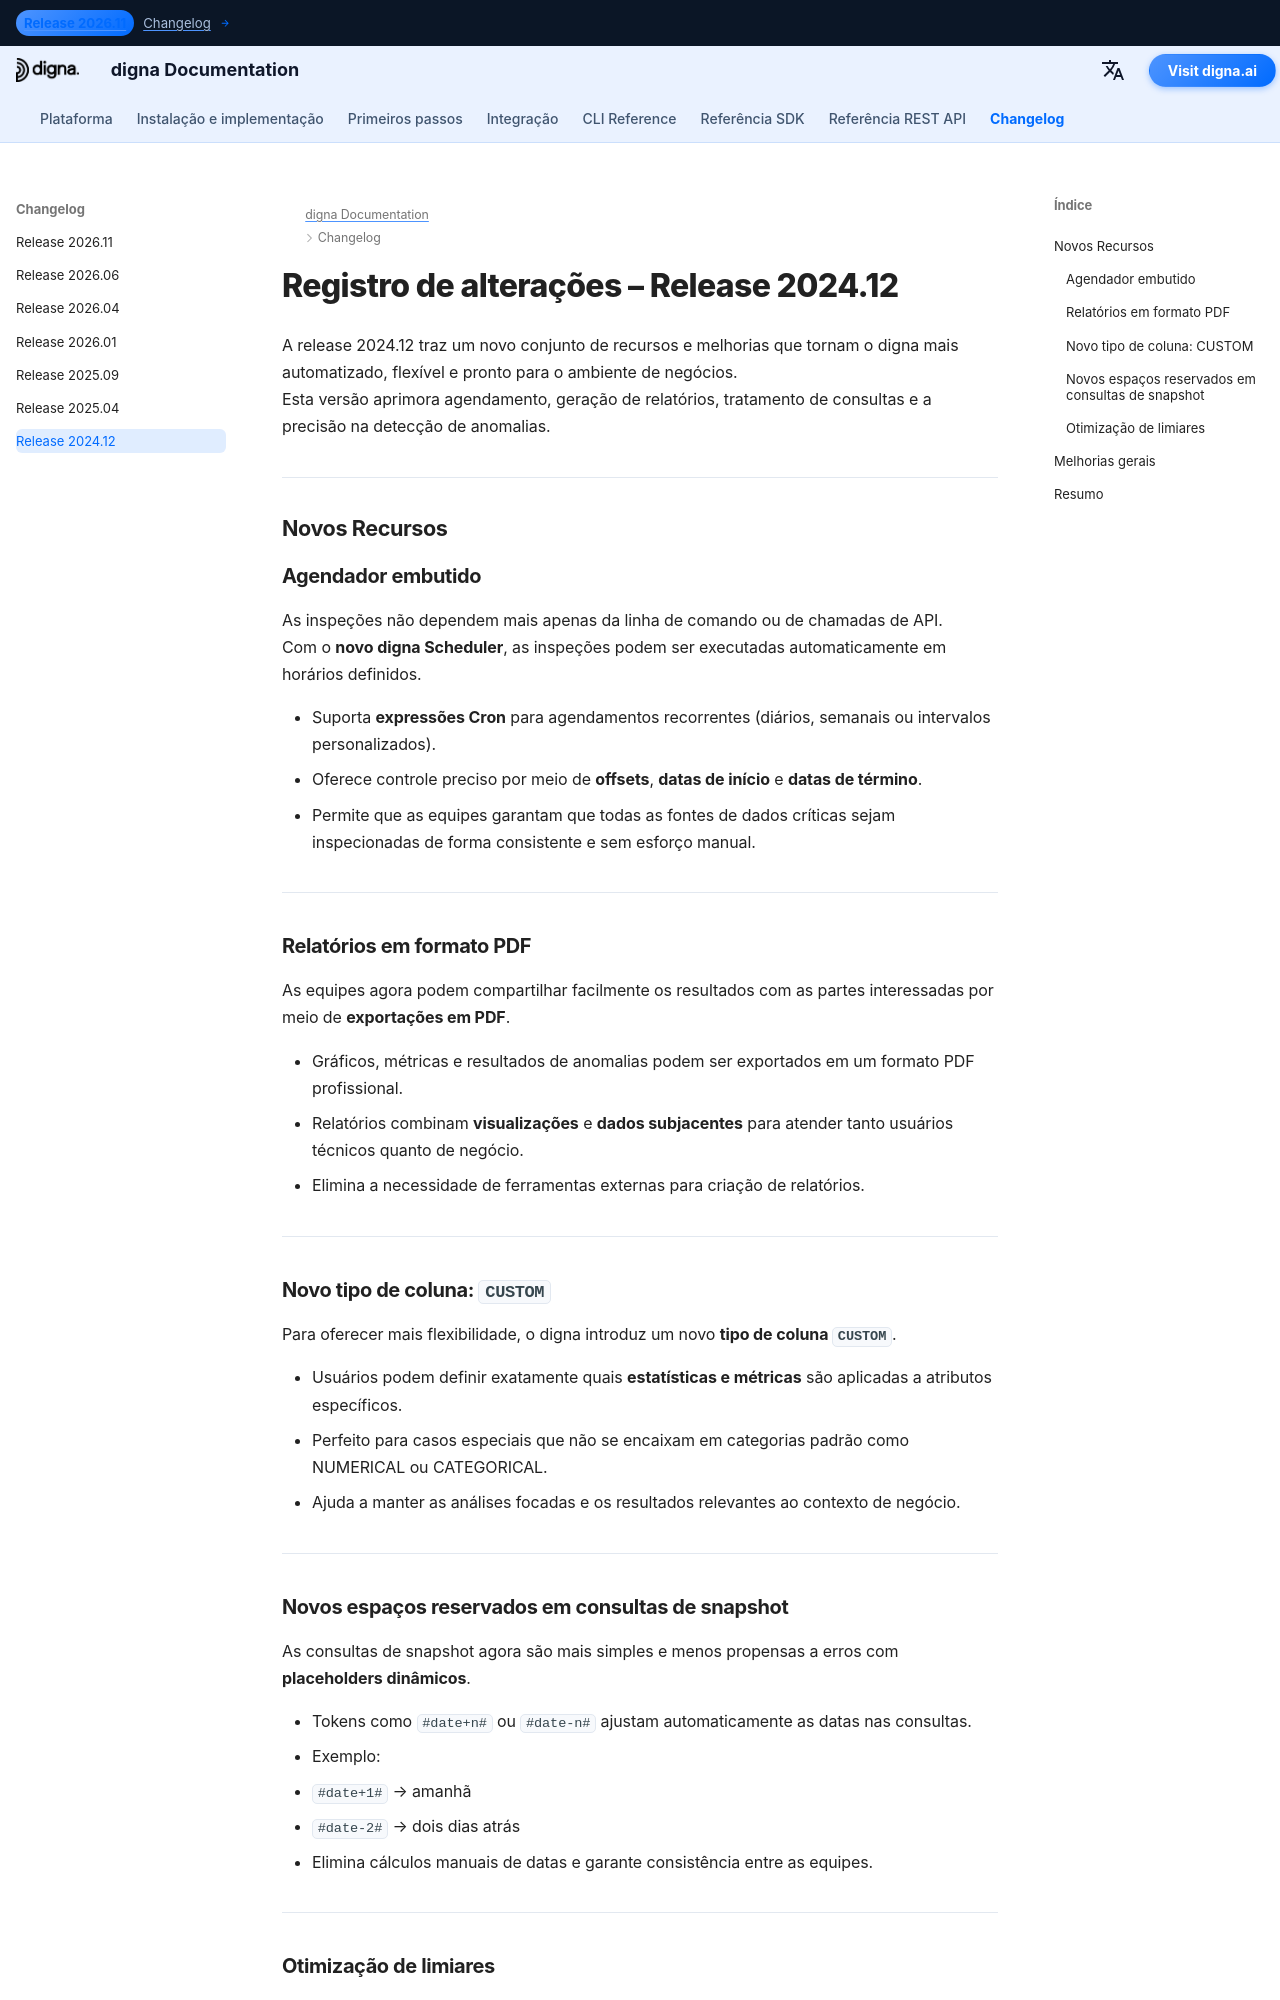

repository: dignaai/digna-docs · page: pt/changelog/Release_202412/index.html · generator: mkdocs

---
title: digna Release 2024.12 | Changelog e Novos Recursos
description: Descubra o que há de novo na release digna 2024.12. Esta versão introduz um agendador embutido, relatórios em PDF, colunas customizadas flexíveis, placeholders dinâmicos para consultas de snapshot e otimização de limiares mais inteligente para melhorar a detecção de anomalias e o monitoramento da qualidade de dados.
keywords: digna Release 2024.12, digna changelog, notas de versão, agendador embutido, relatórios PDF, tipo de coluna CUSTOM, placeholders em consultas snapshot, otimização de limiares, observabilidade de dados, monitoramento da qualidade de dados, detecção de anomalias
image: /assets/logo_square.png
---



# Registro de alterações – Release 2024.12

A release 2024.12 traz um novo conjunto de recursos e melhorias que tornam o digna mais automatizado, flexível e pronto para o ambiente de negócios.  
Esta versão aprimora agendamento, geração de relatórios, tratamento de consultas e a precisão na detecção de anomalias.  

---

## Novos Recursos

### Agendador embutido
As inspeções não dependem mais apenas da linha de comando ou de chamadas de API.  
Com o **novo digna Scheduler**, as inspeções podem ser executadas automaticamente em horários definidos.  

- Suporta **expressões Cron** para agendamentos recorrentes (diários, semanais ou intervalos personalizados).  
- Oferece controle preciso por meio de **offsets**, **datas de início** e **datas de término**.  
- Permite que as equipes garantam que todas as fontes de dados críticas sejam inspecionadas de forma consistente e sem esforço manual.  

---

### Relatórios em formato PDF
As equipes agora podem compartilhar facilmente os resultados com as partes interessadas por meio de **exportações em PDF**.  

- Gráficos, métricas e resultados de anomalias podem ser exportados em um formato PDF profissional.  
- Relatórios combinam **visualizações** e **dados subjacentes** para atender tanto usuários técnicos quanto de negócio.  
- Elimina a necessidade de ferramentas externas para criação de relatórios.  

---

### Novo tipo de coluna: `CUSTOM`
Para oferecer mais flexibilidade, o digna introduz um novo **tipo de coluna `CUSTOM`**.  

- Usuários podem definir exatamente quais **estatísticas e métricas** são aplicadas a atributos específicos.  
- Perfeito para casos especiais que não se encaixam em categorias padrão como NUMERICAL ou CATEGORICAL.  
- Ajuda a manter as análises focadas e os resultados relevantes ao contexto de negócio.  

---
